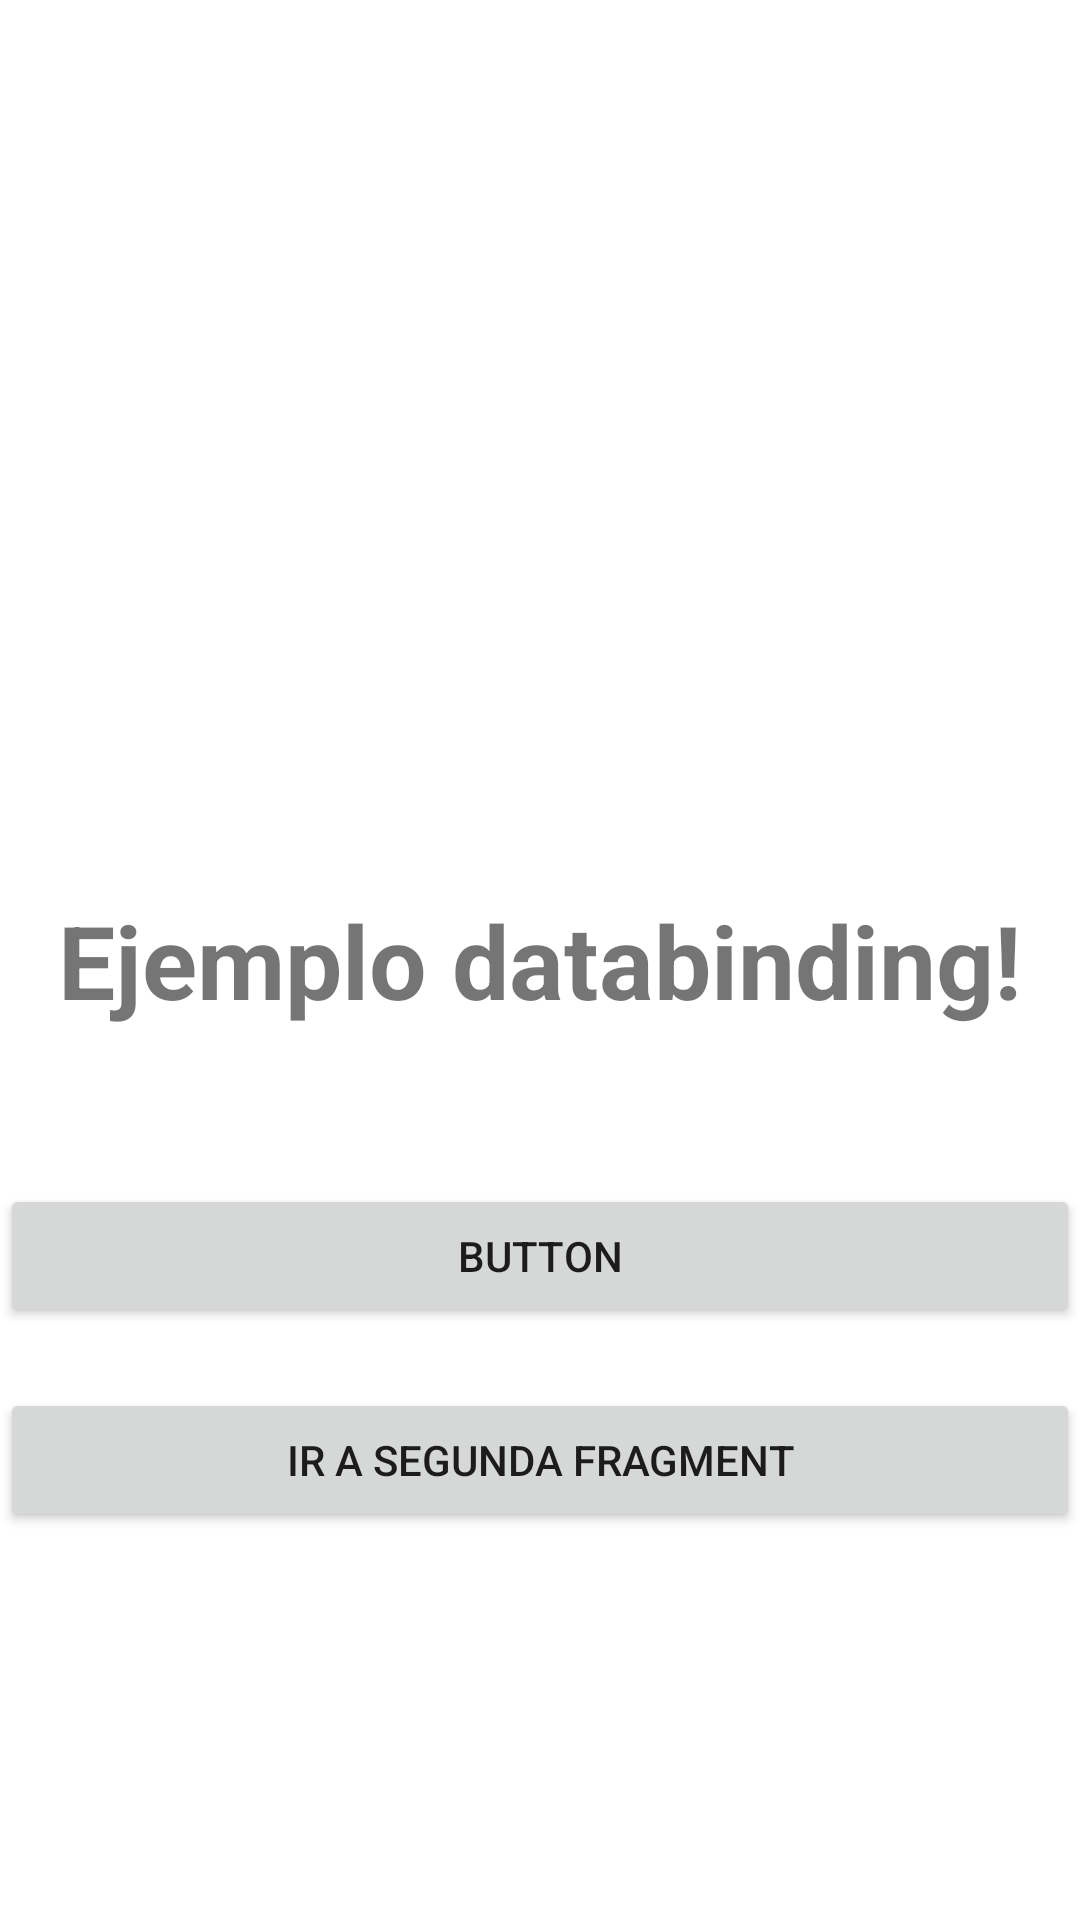

Layout XML and referenced resources for this Android screen:
<!-- AndroidManifest.xml: application theme Theme.DatabindingEjemplo -->
<!-- res/layout/fragment_home.xml -->
<?xml version="1.0" encoding="utf-8"?>
<layout xmlns:android="http://schemas.android.com/apk/res/android"
    xmlns:app="http://schemas.android.com/apk/res-auto"
    xmlns:tools="http://schemas.android.com/tools">

    <data>
        <variable
            name="myViewModel"
            type="com.example.databindingejemplo.MainActivityViewModel" />
    </data>

    <androidx.constraintlayout.widget.ConstraintLayout
        android:layout_width="match_parent"
        android:layout_height="match_parent"
        tools:context=".HomeFragment">

        <TextView
            android:id="@+id/textView"
            android:layout_width="wrap_content"
            android:layout_height="wrap_content"
            android:text="Ejemplo databinding!"
            android:textSize="34sp"
            android:textStyle="bold"
            app:layout_constraintBottom_toBottomOf="parent"
            app:layout_constraintEnd_toEndOf="parent"
            app:layout_constraintLeft_toLeftOf="parent"
            app:layout_constraintRight_toRightOf="parent"
            app:layout_constraintStart_toStartOf="parent"
            app:layout_constraintTop_toTopOf="parent" />

        <Button
            android:id="@+id/button"
            android:layout_width="match_parent"
            android:layout_height="wrap_content"
            android:layout_marginTop="52dp"
            android:onClick="@{()->myViewModel.addNumber()}"
            android:text="Button"
            app:layout_constraintEnd_toEndOf="parent"
            app:layout_constraintHorizontal_bias="0.0"
            app:layout_constraintStart_toStartOf="parent"
            app:layout_constraintTop_toBottomOf="@+id/textView" />

        <Button
            android:id="@+id/button2"
            android:layout_width="match_parent"
            android:layout_height="wrap_content"
            android:layout_marginTop="120dp"
            android:onClick="@{()->myViewModel.goSecond()}"
            android:text="Ir a segunda fragment"
            app:layout_constraintEnd_toEndOf="parent"
            app:layout_constraintHorizontal_bias="0.0"
            app:layout_constraintStart_toStartOf="parent"
            app:layout_constraintTop_toBottomOf="@+id/textView" />


    </androidx.constraintlayout.widget.ConstraintLayout>
</layout>
<!-- resources referenced by this layout -->
<resources>
  <style name="Theme.DatabindingEjemplo" parent="Theme.MaterialComponents.DayNight.DarkActionBar">
          
          <item name="colorPrimary">@color/purple_500</item>
          <item name="colorPrimaryVariant">@color/purple_700</item>
          <item name="colorOnPrimary">@color/white</item>
          
          <item name="colorSecondary">@color/teal_200</item>
          <item name="colorSecondaryVariant">@color/teal_700</item>
          <item name="colorOnSecondary">@color/black</item>
          
          <item name="android:statusBarColor" tools:targetApi="l">?attr/colorPrimaryVariant</item>
          
      </style>
  <!-- not gathered from this repository: default colours our renderer supplied (Android Studio template values) -->
  <color name="purple_500">#FF6200EE</color>
  <color name="purple_700">#FF3700B3</color>
  <color name="teal_200">#FF03DAC5</color>
  <color name="teal_700">#FF018786</color>
  <color name="black">#FF000000</color>
  <color name="white">#FFFFFFFF</color>
</resources>
